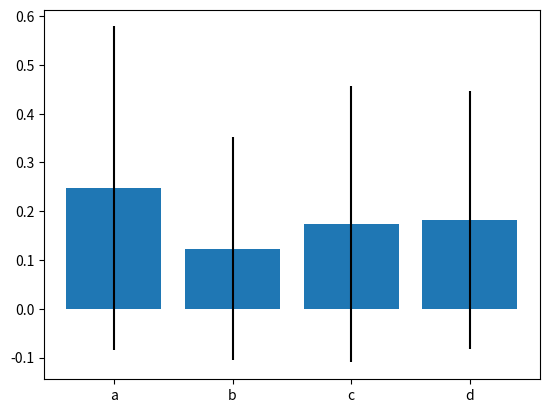

Recreate this plot in Python.
import numpy as np 
import matplotlib.pyplot as plt

y = ['a','b' ,'c','d']

meanVel = [0.2474, 0.1235, 0.1737, 0.1824 ]
sdVel = [ 0.3314, 0.2278, 0.2836, 0.2645 ]

plt.bar(y , meanVel  , yerr = sdVel)


plt.show()